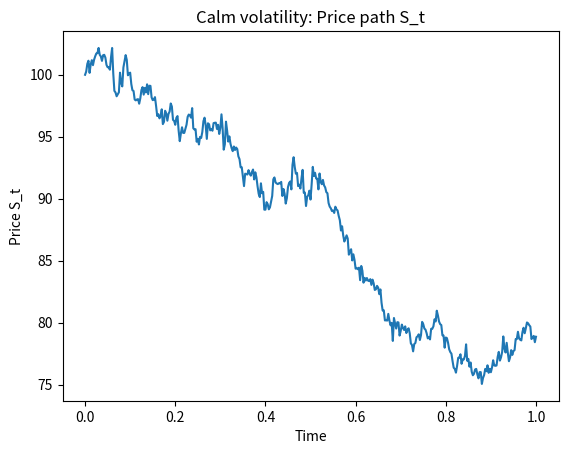
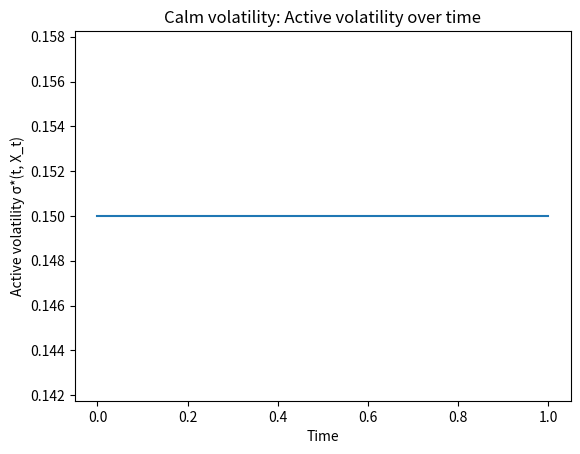
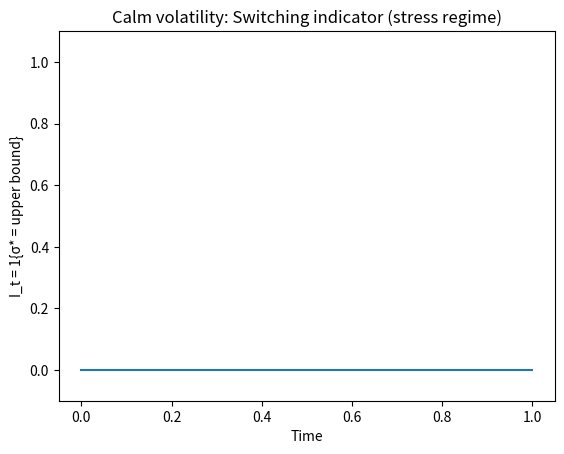
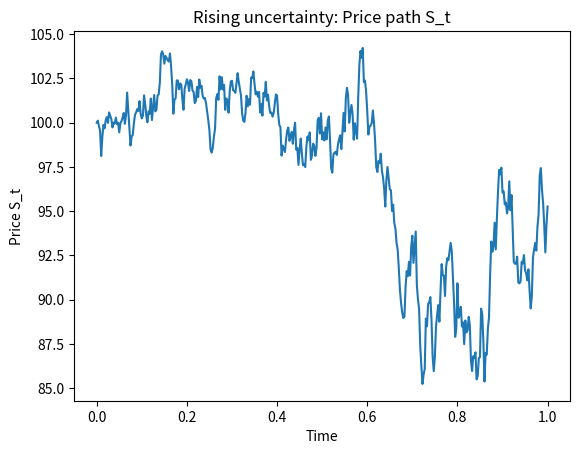
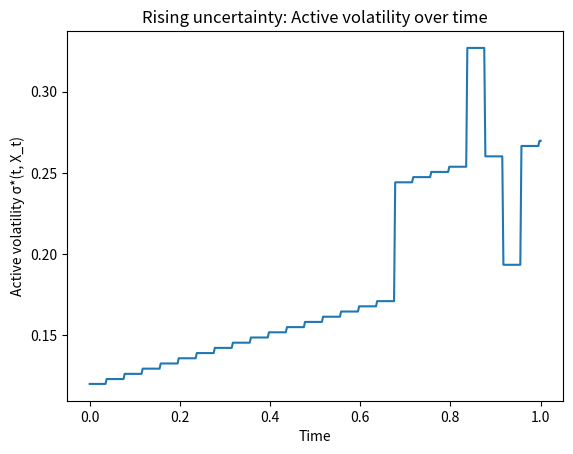
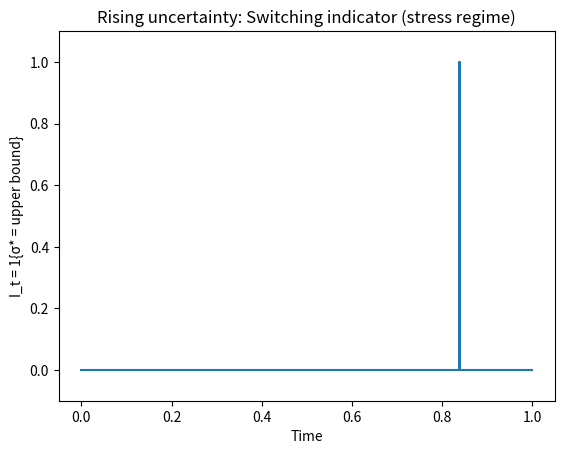
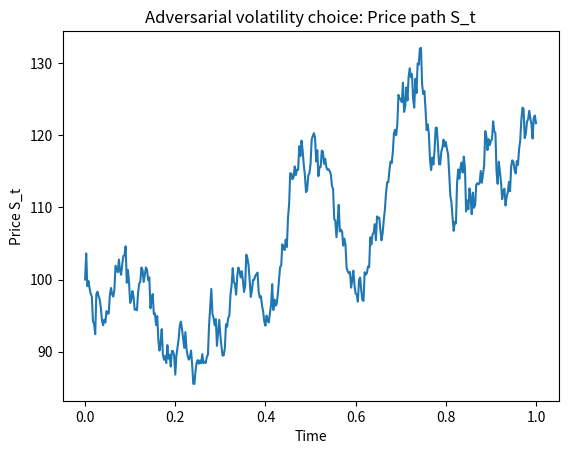
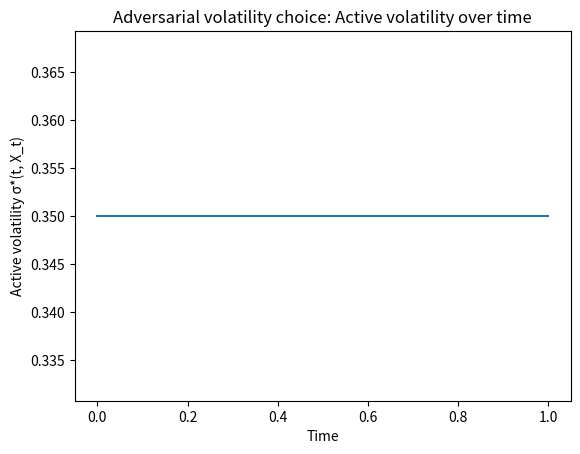
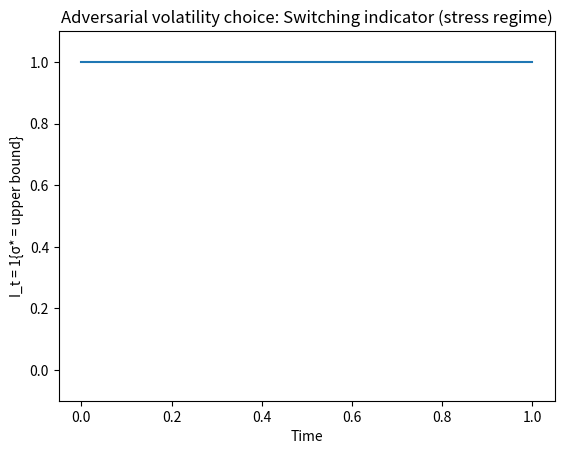

Recreate these plots in Python, in order.
import numpy as np
import matplotlib.pyplot as plt


# ============================================================
# Option A: make switching actually happen (state-dependent)
# Key changes:
#  1) Switching rule uses deviation y = X - X0 (not |X|).
#  2) "Rising uncertainty" uses time-varying bounds [low(t), high(t)]
#     and applies the SAME switching rule, so it can actually hit high(t).
#  3) Switching indicator compares to the correct high bound (time-varying).
#  4) FIXED: Rising shows discrete steps > ramp; Adversarial is pure worst-case.
# ============================================================

def sigma_star_rule(t: float, x: float, x0: float, T: float,
                    sigma_low: float, sigma_high: float,
                    base_thresh: float = 0.10, k: float = 0.25,
                    n_levels: int = 3) -> float:
    """
    State-dependent multi-level volatility control.

    Creates n_levels discrete volatility levels based on deviation from x0.
    Thresholds shrink as maturity approaches: boundary(t) = base_thresh + k*sqrt(T-t)
    """
    tau = max(T - t, 0.0)
    y = abs(x - x0)  # deviation from initial log-price

    # Create n_levels evenly spaced volatility levels
    sigma_range = sigma_high - sigma_low
    levels = [sigma_low + (i / (n_levels - 1)) * sigma_range
              for i in range(n_levels)]

    # Create thresholds based on deviation (scaled by time-to-maturity)
    base = base_thresh + k * np.sqrt(tau)
    thresholds = [base * (i + 1) / n_levels for i in range(n_levels - 1)]

    # Determine which level based on deviation
    for i, thresh in enumerate(thresholds):
        if y < thresh:
            return levels[i]
    return levels[-1]  # highest level if all thresholds exceeded


def simulate_path(
        T: float,
        N: int,
        S0: float,
        mu: float,
        scenario: str,
        sigma_calm: float,
        sigma_rising_start: float,
        sigma_rising_end: float,
        rising_spread: float,
        sigma_low: float,
        sigma_high: float,
        seed: int = 0,
        hold_time: int = 15,  # minimum steps to hold a volatility level (hysteresis)
):
    """
    Simulates one path under:
      - 'calm'       : constant sigma_calm
      - 'rising'     : time-varying bounds [low(t), high(t) = low(t)+spread]
                       with discrete state-dependent switching and hysteresis
      - 'adversarial': pure worst-case (sigma_high always)

    Returns: t, S, sigma_used, switch_indicator
    """
    rng = np.random.default_rng(seed)
    dt = T / N
    t = np.linspace(0.0, T, N + 1)

    S = np.zeros(N + 1)
    X = np.zeros(N + 1)
    sigma_used = np.zeros(N + 1)
    switch = np.zeros(N + 1, dtype=int)

    S[0] = S0
    X[0] = np.log(S0)
    x0 = X[0]

    # For hysteresis: track current sigma and how long we've held it
    current_sigma = sigma_calm if scenario == "calm" else sigma_rising_start
    hold_counter = 0

    for n in range(N):
        tn = t[n]
        xn = X[n]

        if scenario == "calm":
            # No robustness here: just show "inactive" behaviour.
            sig = sigma_calm
            high_bound = sigma_high  # irrelevant; indicator should remain 0

        elif scenario == "rising":
            # Rising uncertainty: widening *bounds* over time + state-dependent switching
            low_bound = sigma_rising_start + (sigma_rising_end - sigma_rising_start) * (tn / T)
            high_bound = min(low_bound + rising_spread, sigma_high)

            # Compute candidate sigma from rule
            candidate_sig = sigma_star_rule(
                t=tn, x=xn, x0=x0, T=T,
                sigma_low=low_bound, sigma_high=high_bound,
                base_thresh=0.10, k=0.25, n_levels=3
            )

            # Apply hysteresis: only switch if we've held current level long enough
            if hold_counter >= hold_time:
                if not np.isclose(candidate_sig, current_sigma, rtol=0.0, atol=1e-9):
                    current_sigma = candidate_sig
                    hold_counter = 0
                else:
                    hold_counter += 1
            else:
                hold_counter += 1

            sig = current_sigma

        elif scenario == "adversarial":
            # Pure worst-case: always at upper bound
            low_bound = sigma_low
            high_bound = sigma_high
            sig = sigma_high

        else:
            raise ValueError("scenario must be one of: 'calm', 'rising', 'adversarial'")

        sigma_used[n] = sig
        switch[n] = int(np.isclose(sig, high_bound, rtol=0.0, atol=1e-12))

        # Evolve log-price with chosen sigma
        z = rng.standard_normal()
        X[n + 1] = xn + (mu - 0.5 * sig ** 2) * dt + sig * np.sqrt(dt) * z
        S[n + 1] = np.exp(X[n + 1])

    # Repeat last values for plotting alignment
    sigma_used[-1] = sigma_used[-2]
    switch[-1] = switch[-2]

    return t, S, sigma_used, switch


def plot_scenario(t, S, sigma_used, switch, title_prefix: str):
    # 1) Price path
    plt.figure()
    plt.plot(t, S)
    plt.xlabel("Time")
    plt.ylabel("Price S_t")
    plt.title(f"{title_prefix}: Price path S_t")
    plt.show()

    # 2) Active sigma over time
    plt.figure()
    plt.plot(t, sigma_used)
    plt.xlabel("Time")
    plt.ylabel("Active volatility σ*(t, X_t)")
    plt.title(f"{title_prefix}: Active volatility over time")
    plt.show()

    # 3) Switching indicator
    plt.figure()
    plt.step(t, switch, where="post")
    plt.ylim(-0.1, 1.1)
    plt.xlabel("Time")
    plt.ylabel("I_t = 1{σ* = upper bound}")
    plt.title(f"{title_prefix}: Switching indicator (stress regime)")
    plt.show()


if __name__ == "__main__":
    # Common parameters
    T = 1.0
    N = 400
    S0 = 100.0
    mu = 0.02

    # Calm scenario (baseline)
    sigma_calm = 0.15

    # Rising uncertainty: REDUCED ramp to make steps dominant
    # Ramp contributes ~30% of total variation (0.08 out of ~0.26 total range)
    sigma_rising_start = 0.12
    sigma_rising_end = 0.20  # REDUCED from 0.22 to flatten baseline
    rising_spread = 0.14  # INCREASED from 0.10 to make steps bigger

    # Adversarial bounds
    sigma_low = 0.10
    sigma_high = 0.35

    # Calm
    t, S, sig, sw = simulate_path(
        T=T, N=N, S0=S0, mu=mu,
        scenario="calm",
        sigma_calm=sigma_calm,
        sigma_rising_start=sigma_rising_start,
        sigma_rising_end=sigma_rising_end,
        rising_spread=rising_spread,
        sigma_low=sigma_low,
        sigma_high=sigma_high,
        seed=1
    )
    plot_scenario(t, S, sig, sw, "Calm volatility")

    # Rising uncertainty (discrete steps should dominate visual)
    t, S, sig, sw = simulate_path(
        T=T, N=N, S0=S0, mu=mu,
        scenario="rising",
        sigma_calm=sigma_calm,
        sigma_rising_start=sigma_rising_start,
        sigma_rising_end=sigma_rising_end,
        rising_spread=rising_spread,
        sigma_low=sigma_low,
        sigma_high=sigma_high,
        seed=2,
        hold_time=15  # hysteresis to prevent flickering
    )
    plot_scenario(t, S, sig, sw, "Rising uncertainty")

    # Adversarial volatility choice (pure worst-case: sigma_high always)
    t, S, sig, sw = simulate_path(
        T=T, N=N, S0=S0, mu=mu,
        scenario="adversarial",
        sigma_calm=sigma_calm,
        sigma_rising_start=sigma_rising_start,
        sigma_rising_end=sigma_rising_end,
        rising_spread=rising_spread,
        sigma_low=sigma_low,
        sigma_high=sigma_high,
        seed=3
    )
    plot_scenario(t, S, sig, sw, "Adversarial volatility choice")